Run: headless pygame with SDL's dummy video driver; simulated clock (each Clock.tick advances the game by its frame time, no real sleeping); random seed 0; keys injected as events and as key.get_pressed() state; mouse plan: one left click at the window centre at the start of phase 2, then a move to the lower-right quarter at the start of phase 3.
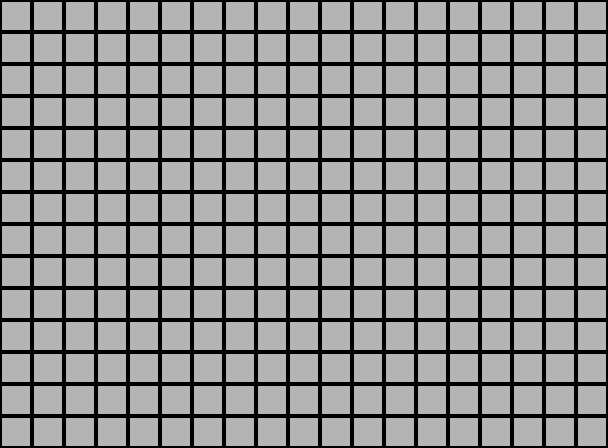
Frame 1 of 4 · flips 1–60 · no input
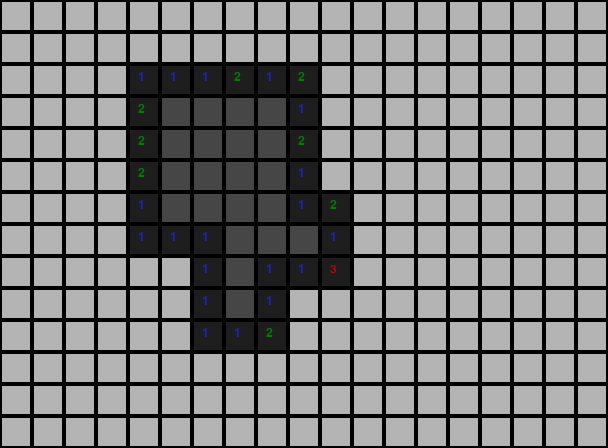
Frame 2 of 4 · flips 61–180 · clicked the window centre · tapped SPACE, RETURN · held RIGHT (→), D
Frame 3 of 4 · flips 181–300 · moved the mouse to the lower-right quarter · held DOWN (↓), S · screen unchanged from frame 2, image omitted
Frame 4 of 4 · flips 301–420 · held LEFT (←), A, UP (↑), W · screen unchanged from frame 3, image omitted

The pygame program that drew these frames:

# ES MI PRIMER "PROYECTO", PERDON POR EL DESORDEN... :)

import pygame, random

# --- CONSTANTES ---
# Las constantes son valores que no cambian durante el juego.
# Por convención en Python se escriben en MAYÚSCULAS.
CELL_SIZE = 32          # Tamaño de cada celda en píxeles
COLS = 19               # Número de columnas
ROWS = 14               # Número de filas
MINE_COUNT = 40         # Cantidad de minas

# pygame necesita saber el tamaño de la ventana en píxeles
WIDTH = CELL_SIZE * COLS    # 608 píxeles
HEIGHT = CELL_SIZE * ROWS   # 448 píxeles



# --- INICIALIZACIÓN ---
# Siempre hay que llamar pygame.init() antes de cualquier otra cosa.
# Inicializa todos los módulos internos de pygame (audio, display, etc.)
pygame.init()

font = pygame.font.SysFont("Arial", 18)

#creando la estructura (posicion en el grid con: flower, estado, minas alrededor y si tiene flag)
def estruc():
  struct = []
  for y in range(ROWS):  #creando el doble for
      colum = []
      for x in range(COLS):
          colum.append(dict(flower = False, state = "covered", mines = 0, flag = False, flag_cant = 0))
      struct.append(colum)   
  return struct     
grid = estruc()

# funcion para destapar celdas sin minas alrededor en cascada 
def dest0(y, x):
    if grid[y][x]["mines"] == 0  and game_over == False and grid[y][x]["flower"] == False:
        for dy in range(-1, 2):   # agregar mines a las celdas vecinas
                for dx in range(-1, 2):
                    if dx == dy == 0 : continue
                    if 0 <= y + dy < ROWS and 0 <= x + dx < COLS:
                        if  grid[y + dy][x + dx]["state"] == "covered" and grid[y + dy][x + dx]["flag"] == False:  
                            grid[y + dy][x + dx]["state"] = "uncovered"
                            dest0(y + dy, x + dx)  # aplicar recursion para la cascada

# funcion para destapar las celdas alrededor de un numero destapado
def dest1(y, x):
    if grid[y][x]["mines"] > 0 and game_over == False and grid[y][x]["state"] == "uncovered" and grid[y][x]["mines"] == grid[y][x]["flag_cant"]:
        for dy in range(-1, 2):   # agregar mines a las celdas vecinas
                for dx in range(-1, 2):
                    if dx == dy == 0 : continue
                    if 0 <= y + dy < ROWS and 0 <= x + dx < COLS:
                        if  grid[y + dy][x + dx]["state"] == "covered" and grid[y + dy][x + dx]["flag"] == False:  
                            grid[y + dy][x + dx]["state"] = "uncovered"
                            dest0(y + dy, x + dx)  # aplicar recursion para la cascada

# funcion para contar la cantidad de banderas q tiene alrededor una celda
def flag(y, x):
    if grid[y][x]["flag"] == True:
        for dy in range(-1, 2):   
                for dx in range(-1, 2):
                    if dx == dy == 0 : continue
                    if 0 <= y + dy < ROWS and 0 <= x + dx < COLS:
                        grid[y + dy][x + dx]["flag_cant"] += 1
    if grid[y][x]["flag"] == False:
        for dy in range(-1, 2):   
                for dx in range(-1, 2):
                    if dx == dy == 0 : continue
                    if 0 <= y + dy < ROWS and 0 <= x + dx < COLS:
                        grid[y + dy][x + dx]["flag_cant"] -= 1


# Creamos la ventana. surface es el "lienzo" principal donde dibujamos.
screen = pygame.display.set_mode((WIDTH, HEIGHT))


# Título que aparece en la barra de la ventana
pygame.display.set_caption("Buscaminas")

# El clock controla los FPS 
# Sin esto, el juego correría tan rápido como pudiera la CPU.
clock = pygame.time.Clock()

# --- GAME LOOP ---
running = True  # Esta variable controla cuándo termina el juego
first_click = True
game_over = False
win = False
while running:
    # 1. EVENTOS: pygame acumula eventos en una cola.
    #    pygame.event.get() los saca todos de la cola de una vez.
    for event in pygame.event.get():
        if event.type == pygame.QUIT:  # El usuario cerró la ventana
            running = False
        if event.type == pygame.MOUSEBUTTONDOWN:

            # Eventos de click izquierdo
            if event.button == 1:
                 cell_x = event.pos[0] // CELL_SIZE
                 cell_y = event.pos[1] // CELL_SIZE
                 if  grid[cell_y] [cell_x] ["flag"] == False and game_over == False and win == False:
                      dest1(cell_y, cell_x)
                      grid[cell_y] [cell_x] ["state"] = "uncovered" 

                
                # Evento del primer click con generacion de minas
                 if first_click:

                    covered = []   # 257 elementos(19 x 14 - 9)    
                    for y in range(ROWS):    # guardar todas las celdas menos la clickeada y sus 8 vecinas en covered[]
                            for x in range(COLS):
                                if grid[y][x]["state"] == "covered" and not (abs(cell_x - x) <= 1 and abs(cell_y - y) <= 1):
                                    covered.append(dict(pos_x = x, pos_y = y))
                    
                    # generar las minas de forma aleatoria en las casillas de covered[] y sumar 1 a mines en sus celdas cercanas
                    for x in range(MINE_COUNT):
                        r =  random.randrange(len(covered))
                        pos_x = covered[r]["pos_x"]
                        pos_y = covered[r]["pos_y"] 
                        grid[pos_y][pos_x]["flower"] = True
                        for dy in range(-1, 2):   # agregar mines a las celdas cercanas
                                for dx in range(-1, 2):
                                    if dx == dy == 0 : continue
                                    if 0 <= pos_y + dy < ROWS and 0 <= pos_x + dx < COLS:
                                        grid[pos_y + dy][pos_x + dx]["mines"] += 1
                        covered.pop(r)
                    first_click = False   
                 
                #  comprobar siempre si alguna celda destapada tiene 0 minas alrededor (cascada)
                 dest0(cell_y, cell_x)
                 
                # Evento Game Over
                 if game_over == True:
                     if event.button == 1: # (Reinicio)
                         game_over = False
                         first_click = True
                         grid = estruc()
                         MINE_COUNT = 40
                
                #  Evento Game Over
                 if win == True:
                     if event.button == 1: # (Reinicio)
                         win = False
                         first_click = True
                         grid = estruc()
                         MINE_COUNT = 40

            #Eventos de click derecho               
            if event.button == 3 and game_over == False and win == False:
                 cell_x = event.pos[0] // CELL_SIZE
                 cell_y = event.pos[1] // CELL_SIZE
                 
                 if grid[cell_y] [cell_x] ["flag"] == False:
                     grid[cell_y] [cell_x] ["flag"] = True   # Poner bandera si no tiene
                     MINE_COUNT -= 1  # Actualizar minas descubiertas
                 else:
                     grid[cell_y] [cell_x] ["flag"] = False  # Poner bandera si tiene
                     MINE_COUNT += 1  # Actualizar minas descubiertas
                 
                 flag(cell_y, cell_x)  # Actualizar las banderas alrededor de las celdas    
   
    # 2. ACTUALIZAR: aquí irá la lógica del juego (por ahora vacío)
    
    # Evento Game Over
    for y in range(ROWS):
        for x in range(COLS):
            if grid[y] [x] ["state"] == "uncovered" and grid[y] [x] ["flower"] == True:
                game_over = True
    
    # Evento Win
    celdas = 0
    for y in range(ROWS):
        for x in range(COLS):
            if grid[y] [x] ["state"] == "uncovered":
                celdas += 1
    if celdas == ROWS * COLS - 40 and MINE_COUNT == 0:  # 40 es la cant. de minas
        win = True

    # 3. DIBUJAR
    # fill() rellena toda la pantalla con un color RGB.
    # (30, 30, 30) es un gris oscuro casi negro.
    screen.fill((30, 30, 30))

    # dibujando las celdas en la screen(aqui sucede todo el proceso de actualizar los toques y lo q va sucediendo con el grid visualmente)
    for y in range(ROWS):
        for x in range(COLS):
            
            # dibujo de las celdas cubiertas
            if grid[y] [x] ["state"] == "covered":
                pygame.draw.rect(screen, ((180, 180, 180)), (x * CELL_SIZE, y * CELL_SIZE, CELL_SIZE, CELL_SIZE) )
                # dibujo de la bandera
                if grid[y] [x] ["flag"] == True:
                     pygame.draw.rect(screen, (180, 180, 180), (x * CELL_SIZE, y * CELL_SIZE, CELL_SIZE, CELL_SIZE))
                     pygame.draw.rect(screen, (200, 0, 0), (x * CELL_SIZE + 8, y * CELL_SIZE + 6, 12, 10))
                     pygame.draw.line(screen, (0, 0, 0), (x * CELL_SIZE + 8, y * CELL_SIZE + 6), (x * CELL_SIZE + 8, y * CELL_SIZE + 26), 2)

            # dibujo de las celdas descubiertas
            elif grid[y] [x] ["state"] == "uncovered":
                # dibujo de las minas
                if grid[y] [x] ["flower"] == True:
                    pygame.draw.rect(screen, (200, 0, 0), (x * CELL_SIZE, y * CELL_SIZE, CELL_SIZE, CELL_SIZE))
                    pygame.draw.circle(screen, (0, 0, 0), (x * CELL_SIZE + 16, y * CELL_SIZE + 16), 8)
                
                # dibujo de las celdas sin minas alrededor
                elif grid[y] [x] ["mines"] == 0:    
                    pygame.draw.rect(screen, ((70, 70, 70)), (x * CELL_SIZE, y * CELL_SIZE, CELL_SIZE, CELL_SIZE) )
                
                # dibujo de las celdas con minas alrededor
                elif grid[y] [x] ["mines"] > 0:
                    pygame.draw.rect(screen, ((30, 30, 30)), (x * CELL_SIZE, y * CELL_SIZE, CELL_SIZE, CELL_SIZE) )
                    color_num = { 1:(41, 28, 191), 2:(0, 123, 0), 3:(190, 0, 0), 4:(0, 0, 182),
                                 5:(104, 11, 36), 6:(0, 143, 186), 7:(100, 0, 100), 8:(71, 71, 71)}
                    text = font.render(str(grid[y][x]["mines"]), True, color_num [grid[y][x]["mines"]])
                    screen.blit(text, (x * CELL_SIZE + 10, y * CELL_SIZE + 7)) 
            
            # dibujando todas las minas al momento de perder
            if game_over == True:
               if grid[y] [x] ["flower"] == True: 
                   pygame.draw.rect(screen, (200, 0, 0), (x * CELL_SIZE, y * CELL_SIZE, CELL_SIZE, CELL_SIZE))
                   pygame.draw.circle(screen, (0, 0, 0), (x * CELL_SIZE + 16, y * CELL_SIZE + 16), 8)  
           
           
           
            # dibujo de los bordes de las celdas (siempre activado)
            pygame.draw.rect(screen, ((0, 0, 0)), (x * CELL_SIZE, y * CELL_SIZE, CELL_SIZE, CELL_SIZE), 2 )
    
    pygame.display.flip()

    # mantener a 60 FPS
    clock.tick(60)


pygame.quit()
